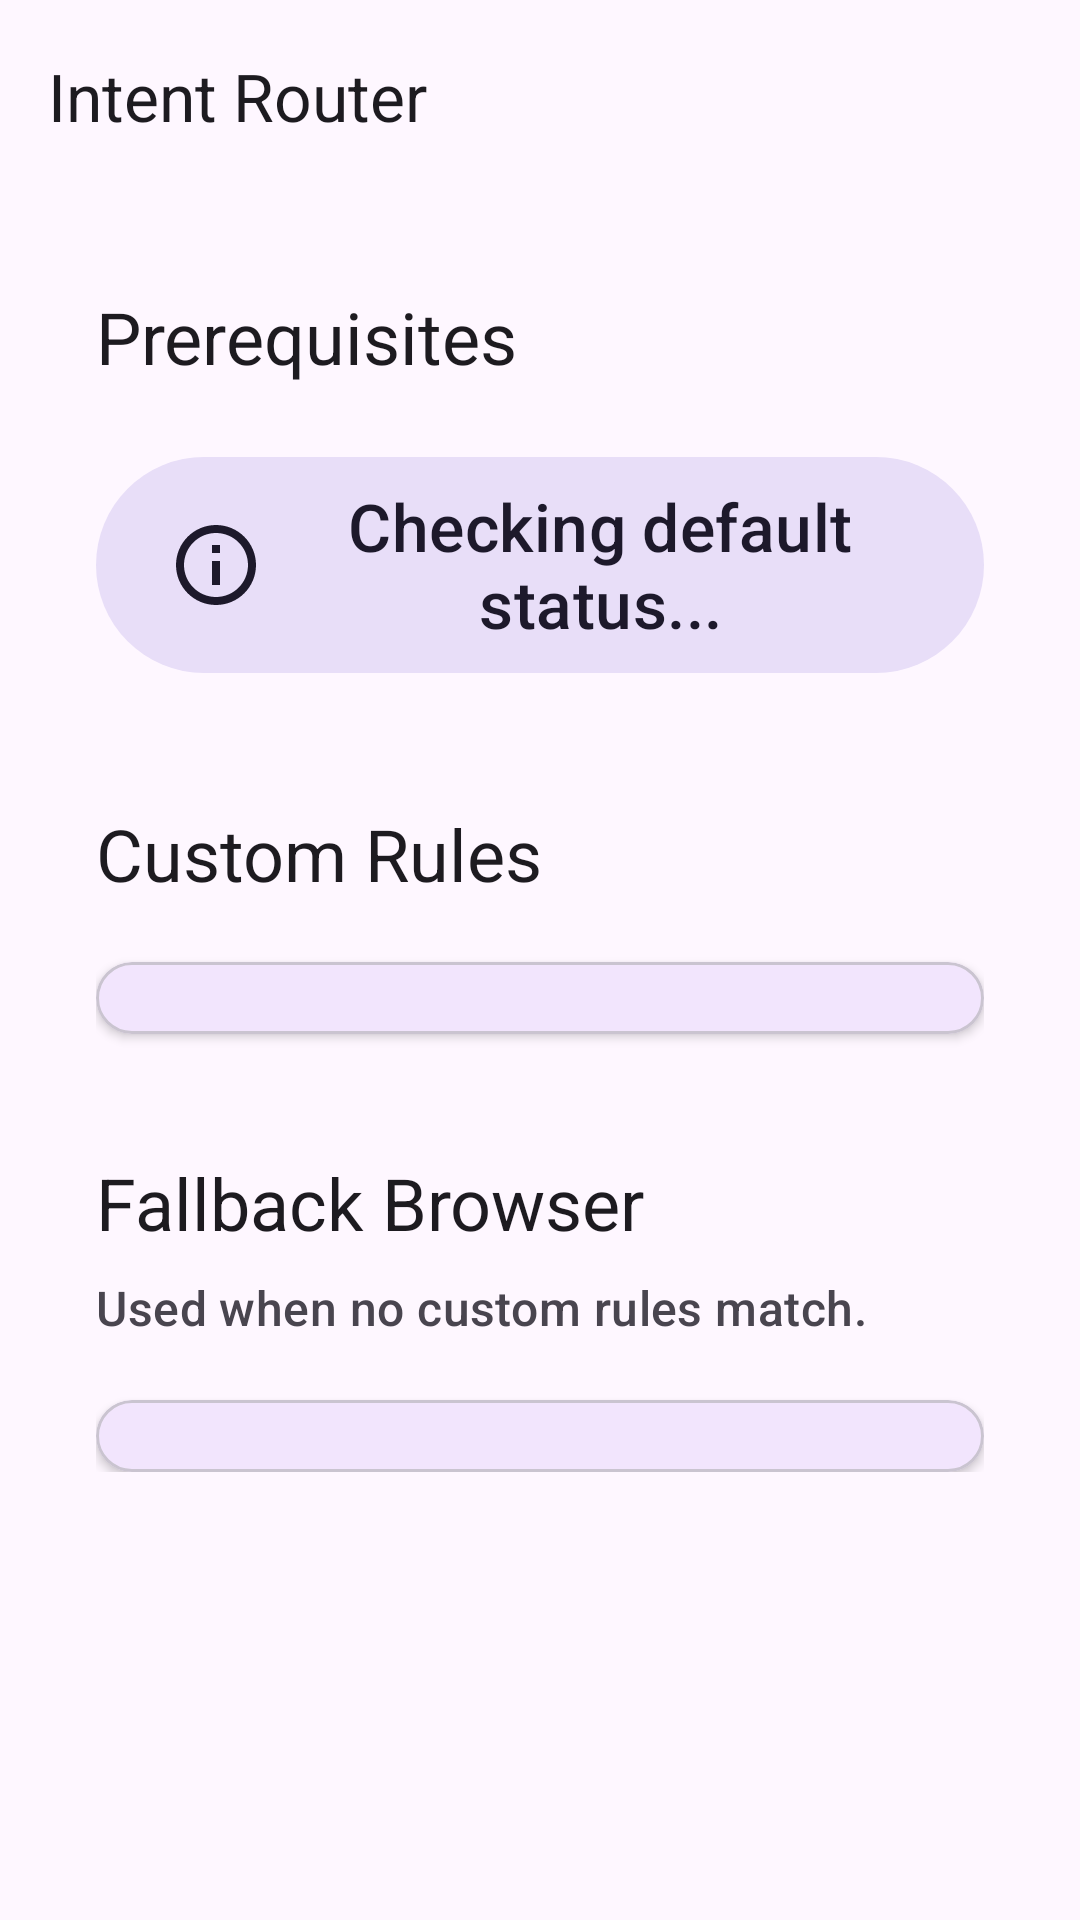

Produce the Android XML layout that renders to this screen, including the resource entries it uses.
<!-- AndroidManifest.xml: application theme Theme.IntentBrowserRouter -->
<!-- res/layout/activity_main.xml -->
<?xml version="1.0" encoding="utf-8"?>

<androidx.coordinatorlayout.widget.CoordinatorLayout xmlns:android="http://schemas.android.com/apk/res/android"
    xmlns:app="http://schemas.android.com/apk/res-auto"
    android:layout_width="match_parent"
    android:layout_height="match_parent"
    android:fitsSystemWindows="true">

    <com.google.android.material.appbar.AppBarLayout
        android:layout_width="match_parent"
        android:layout_height="wrap_content"
        app:liftOnScroll="true">

        <com.google.android.material.appbar.MaterialToolbar
            android:id="@+id/toolbar"
            android:layout_width="match_parent"
            android:layout_height="?attr/actionBarSize"
            app:title="Intent Router" />

    </com.google.android.material.appbar.AppBarLayout>

    <androidx.core.widget.NestedScrollView
        android:layout_width="match_parent"
        android:layout_height="match_parent"
        android:fillViewport="true"
        app:layout_behavior="@string/appbar_scrolling_view_behavior">

        <LinearLayout
            android:layout_width="match_parent"
            android:layout_height="wrap_content"
            android:orientation="vertical"
            android:padding="32dp">

            
            <TextView
                android:id="@+id/title_prerequisites"
                android:layout_width="wrap_content"
                android:layout_height="wrap_content"
                android:text="Prerequisites"
                android:textAppearance="?attr/textAppearanceHeadlineSmall"
                android:layout_marginBottom="20dp" />

            <com.google.android.material.button.MaterialButton
                android:id="@+id/btn_default_status"
                style="@style/Widget.Material3.Button.TonalButton"
                android:layout_width="match_parent"
                android:layout_height="80dp"
                android:layout_marginBottom="40dp"
                android:text="Checking default status..."
                android:textSize="22sp"
                app:cornerRadius="40dp"
                app:icon="@drawable/ic_info"
                app:iconSize="32dp" />

            
            <LinearLayout
                android:id="@+id/section_custom_rules"
                android:layout_width="match_parent"
                android:layout_height="wrap_content"
                android:orientation="vertical">

                <TextView
                    android:layout_width="wrap_content"
                    android:layout_height="wrap_content"
                    android:text="Custom Rules"
                    android:textAppearance="?attr/textAppearanceHeadlineSmall"
                    android:layout_marginBottom="20dp" />

                <com.google.android.material.card.MaterialCardView
                    android:layout_width="match_parent"
                    android:layout_height="wrap_content"
                    android:layout_marginBottom="40dp"
                    app:cardCornerRadius="24dp"
                    app:cardElevation="2dp">

                    <androidx.recyclerview.widget.RecyclerView
                        android:id="@+id/browser_list"
                        android:layout_width="match_parent"
                        android:layout_height="wrap_content"
                        android:nestedScrollingEnabled="false"
                        android:padding="12dp"
                        android:overScrollMode="never" />

                </com.google.android.material.card.MaterialCardView>
            </LinearLayout>

            
            <LinearLayout
                android:id="@+id/section_fallback"
                android:layout_width="match_parent"
                android:layout_height="wrap_content"
                android:orientation="vertical">

                <TextView
                    android:layout_width="wrap_content"
                    android:layout_height="wrap_content"
                    android:text="Fallback Browser"
                    android:textAppearance="?attr/textAppearanceHeadlineSmall"
                    android:layout_marginBottom="8dp" />

                <TextView
                    android:layout_width="wrap_content"
                    android:layout_height="wrap_content"
                    android:text="Used when no custom rules match."
                    android:textAppearance="?attr/textAppearanceTitleMedium"
                    android:textColor="?android:attr/textColorSecondary"
                    android:layout_marginBottom="20dp" />

                <com.google.android.material.card.MaterialCardView
                    android:layout_width="match_parent"
                    android:layout_height="wrap_content"
                    app:cardCornerRadius="24dp"
                    app:cardElevation="2dp">

                    <androidx.recyclerview.widget.RecyclerView
                        android:id="@+id/fallback_browser_list"
                        android:layout_width="match_parent"
                        android:layout_height="wrap_content"
                        android:nestedScrollingEnabled="false"
                        android:padding="12dp"
                        android:overScrollMode="never" />

                </com.google.android.material.card.MaterialCardView>
            </LinearLayout>

        </LinearLayout>
    </androidx.core.widget.NestedScrollView>

</androidx.coordinatorlayout.widget.CoordinatorLayout>
<!-- resources referenced by this layout -->
<resources>
  <!-- drawable ic_info (drawable) -->
  <?xml version="1.0" encoding="utf-8"?>
  
  <vector xmlns:android="http://schemas.android.com/apk/res/android"
      android:width="24dp"
      android:height="24dp"
      android:viewportWidth="24"
      android:viewportHeight="24"
      android:tint="?attr/colorControlNormal">
      <path
          android:fillColor="@android:color/white"
          android:pathData="M11,9h2V7h-2V9zM11,17h2v-6h-2V17zM12,2C6.48,2 2,6.48 2,12s4.48,10 10,10 10,-4.48 10,-10S17.52,2 12,2zM12,20c-4.41,0 -8,-3.59 -8,-8s3.59,-8 8,-8 8,3.59 8,8 -3.59,8 -8,8z" />
  </vector>
  <style name="Theme.IntentBrowserRouter" parent="Theme.Material3.Light.NoActionBar">
          <item name="colorPrimary">@color/primary</item>
          <item name="colorPrimaryDark">@color/primary_dark</item>
          <item name="colorSecondary">@color/secondary</item>
          <item name="android:windowDrawsSystemBarBackgrounds">true</item>
          <item name="android:statusBarColor">?attr/colorSurface</item>
          <item name="android:windowLightStatusBar">true</item>
      </style>
  <color name="primary">#6200EE</color>
  <color name="primary_dark">#3700B3</color>
  <color name="secondary">#03DAC6</color>
</resources>
